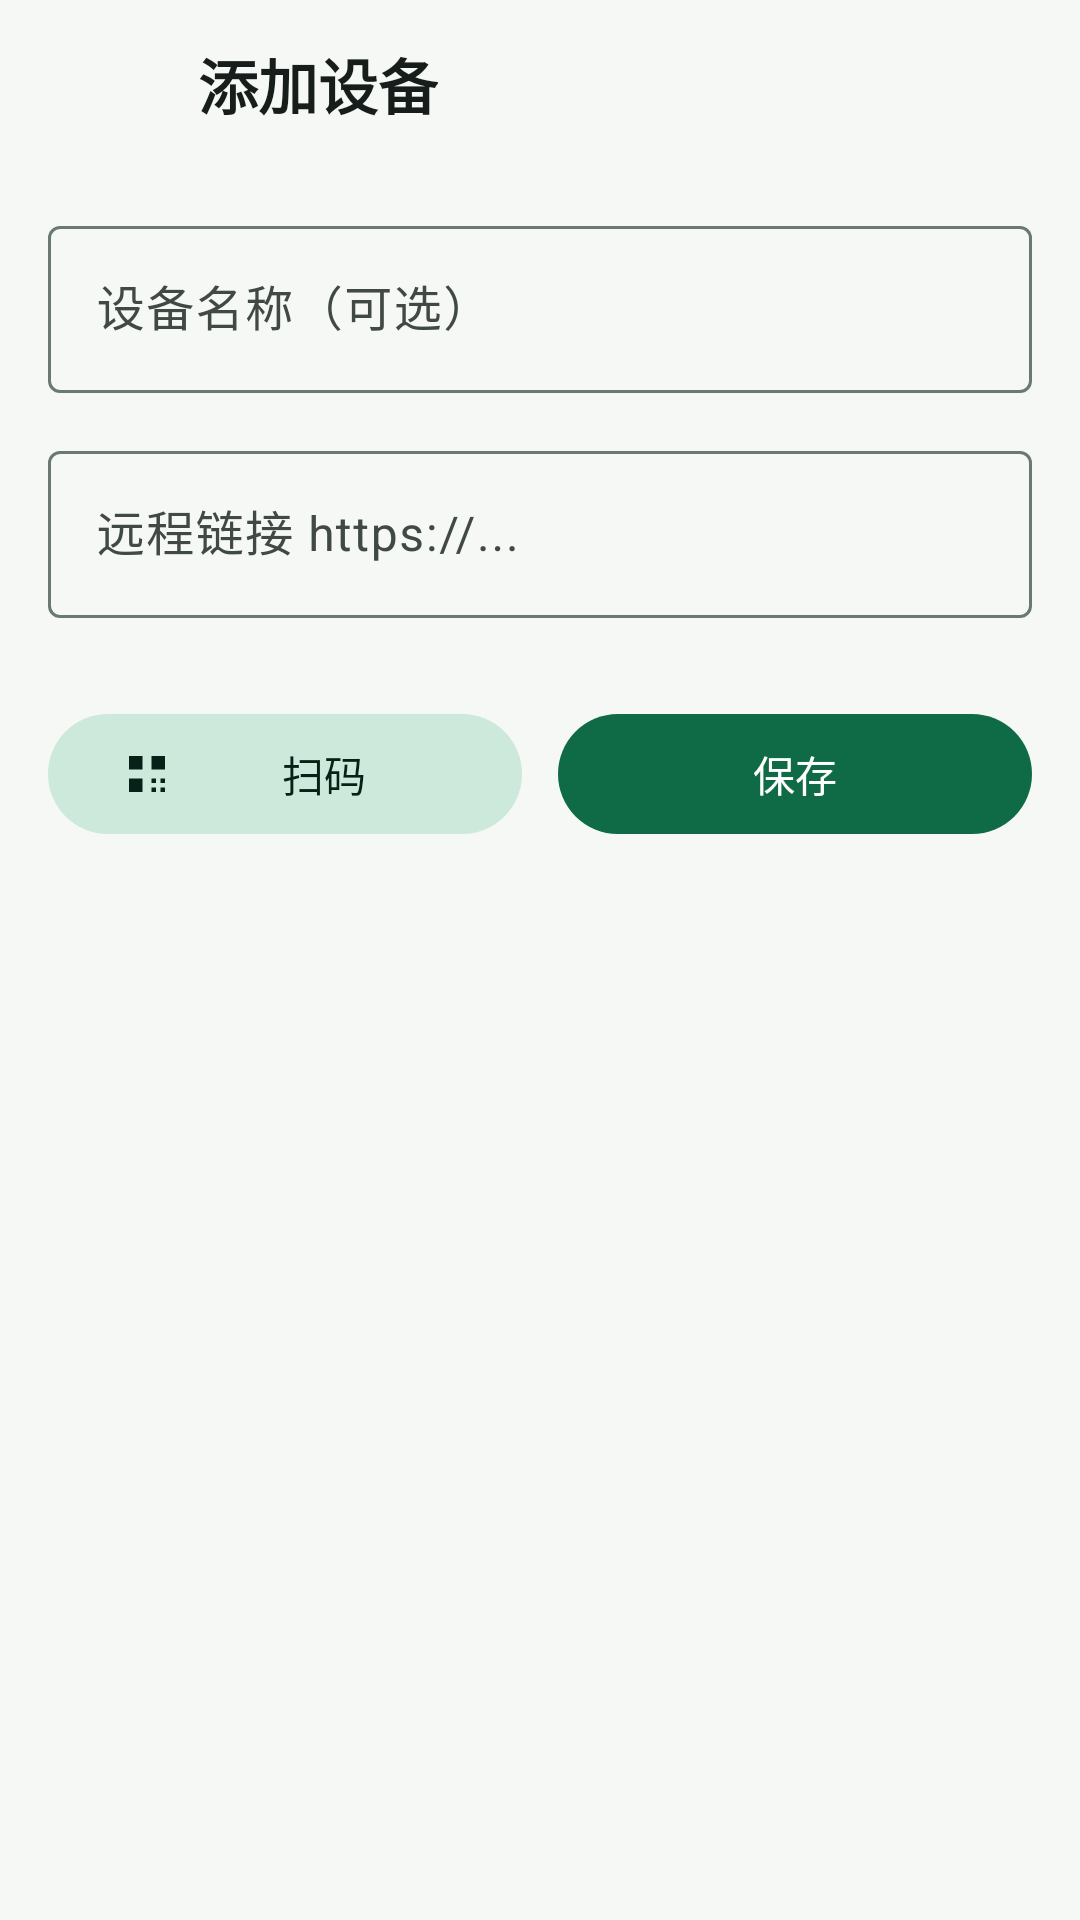

This screen was rendered from an Android layout file. Write that file and the resources it references.
<!-- AndroidManifest.xml: application theme Theme.RemoteWebManager -->
<!-- res/layout/activity_edit_device.xml -->
<?xml version="1.0" encoding="utf-8"?>
<LinearLayout xmlns:android="http://schemas.android.com/apk/res/android"
    xmlns:app="http://schemas.android.com/apk/res-auto"
    android:layout_width="match_parent" android:layout_height="match_parent"
    android:orientation="vertical" android:paddingStart="16dp" android:paddingEnd="16dp"
    android:paddingTop="6dp" android:paddingBottom="20dp"
    android:background="?android:attr/colorBackground">
    <LinearLayout android:layout_width="match_parent" android:layout_height="wrap_content"
        android:orientation="horizontal" android:gravity="center_vertical">
        <ImageButton android:id="@+id/backBtn"
            android:layout_width="44dp" android:layout_height="44dp"
            android:background="?attr/selectableItemBackgroundBorderless"
            app:srcCompat="@drawable/ic_arrow_back" app:tint="?attr/colorOnSurfaceVariant"
            android:contentDescription="返回" />
        <TextView android:id="@+id/formTitle"
            android:layout_width="wrap_content" android:layout_height="wrap_content"
            android:layout_marginStart="6dp" android:text="添加设备"
            android:textSize="20sp" android:textStyle="bold" android:textColor="?attr/colorOnSurface" />
    </LinearLayout>
    <com.google.android.material.textfield.TextInputLayout
        android:layout_width="match_parent" android:layout_height="wrap_content"
        android:layout_marginTop="20dp" android:hint="设备名称（可选）"
        style="@style/Widget.Material3.TextInputLayout.OutlinedBox">
        <com.google.android.material.textfield.TextInputEditText android:id="@+id/nameInput"
            android:layout_width="match_parent" android:layout_height="wrap_content"
            android:inputType="text" />
    </com.google.android.material.textfield.TextInputLayout>
    <com.google.android.material.textfield.TextInputLayout
        android:layout_width="match_parent" android:layout_height="wrap_content"
        android:layout_marginTop="14dp" android:hint="远程链接 https://..."
        style="@style/Widget.Material3.TextInputLayout.OutlinedBox">
        <com.google.android.material.textfield.TextInputEditText android:id="@+id/urlInput"
            android:layout_width="match_parent" android:layout_height="wrap_content"
            android:inputType="textUri" />
    </com.google.android.material.textfield.TextInputLayout>
    <LinearLayout android:layout_width="match_parent" android:layout_height="wrap_content"
        android:orientation="horizontal" android:layout_marginTop="28dp">
        <com.google.android.material.button.MaterialButton android:id="@+id/scanButton"
            style="@style/Widget.Material3.Button.TonalButton"
            android:layout_width="0dp" android:layout_height="wrap_content" android:layout_weight="1"
            app:icon="@drawable/ic_qr" android:text="扫码" />
        <com.google.android.material.button.MaterialButton android:id="@+id/saveButton"
            android:layout_width="0dp" android:layout_height="wrap_content" android:layout_weight="1"
            android:layout_marginStart="12dp" app:icon="@drawable/ic_check" android:text="保存" />
    </LinearLayout>
</LinearLayout>
<!-- resources referenced by this layout -->
<resources>
  <!-- drawable ic_qr (drawable) -->
  <?xml version="1.0" encoding="utf-8"?>
  <vector xmlns:android="http://schemas.android.com/apk/res/android"
      android:width="24dp" android:height="24dp"
      android:viewportWidth="24" android:viewportHeight="24">
      <path android:fillColor="#FF000000"
          android:pathData="M4,4h6v6H4V4z M6,6h2v2H6V6z M14,4h6v6h-6V4z M16,6h2v2h-2V6z M4,14h6v6H4v-6z M6,16h2v2H6v-2z M14,14h2v2h-2v-2z M18,14h2v2h-2v-2z M14,18h2v2h-2v-2z M18,18h2v2h-2v-2z"/>
  </vector>
  <style name="Theme.RemoteWebManager" parent="Theme.Material3.DayNight.NoActionBar">
          <item name="colorPrimary">@color/md_primary</item>
          <item name="colorOnPrimary">@color/md_onPrimary</item>
          <item name="colorPrimaryContainer">@color/md_primaryContainer</item>
          <item name="colorOnPrimaryContainer">@color/md_onPrimaryContainer</item>
          <item name="colorSecondary">@color/md_secondary</item>
          <item name="colorOnSecondary">@color/md_onSecondary</item>
          <item name="colorSecondaryContainer">@color/md_secondaryContainer</item>
          <item name="colorOnSecondaryContainer">@color/md_onSecondaryContainer</item>
          <item name="colorTertiary">@color/md_tertiary</item>
          <item name="colorOnTertiary">@color/md_onTertiary</item>
          <item name="colorTertiaryContainer">@color/md_tertiaryContainer</item>
          <item name="colorOnTertiaryContainer">@color/md_onTertiaryContainer</item>
          <item name="colorError">@color/md_error</item>
          <item name="colorOnError">@color/md_onError</item>
          <item name="colorErrorContainer">@color/md_errorContainer</item>
          <item name="colorOnErrorContainer">@color/md_onErrorContainer</item>
          <item name="android:colorBackground">@color/md_background</item>
          <item name="colorOnBackground">@color/md_onBackground</item>
          <item name="colorSurface">@color/md_surface</item>
          <item name="colorOnSurface">@color/md_onSurface</item>
          <item name="colorSurfaceVariant">@color/md_surfaceVariant</item>
          <item name="colorOnSurfaceVariant">@color/md_onSurfaceVariant</item>
          <item name="colorOutline">@color/md_outline</item>
          <item name="colorOutlineVariant">@color/md_outlineVariant</item>
  
          <item name="android:statusBarColor">@android:color/transparent</item>
          <item name="android:navigationBarColor">@android:color/transparent</item>
          <item name="android:windowLightStatusBar">true</item>
          <item name="android:windowLightNavigationBar">true</item>
      </style>
  <color name="md_primary">#0F6B45</color>
  <color name="md_onPrimary">#FFFFFF</color>
  <color name="md_primaryContainer">#A9F0C9</color>
  <color name="md_onPrimaryContainer">#002512</color>
  <color name="md_secondary">#4B635B</color>
  <color name="md_onSecondary">#FFFFFF</color>
  <color name="md_secondaryContainer">#CDE9DB</color>
  <color name="md_onSecondaryContainer">#072018</color>
  <color name="md_tertiary">#3C6373</color>
  <color name="md_onTertiary">#FFFFFF</color>
  <color name="md_tertiaryContainer">#C1E8FB</color>
  <color name="md_onTertiaryContainer">#001F29</color>
  <color name="md_error">#B3261E</color>
  <color name="md_onError">#FFFFFF</color>
  <color name="md_errorContainer">#F9DEDC</color>
  <color name="md_onErrorContainer">#410E0B</color>
  <color name="md_background">#F5F8F4</color>
  <color name="md_onBackground">#171D1A</color>
  <color name="md_surface">#FFFFFF</color>
  <color name="md_onSurface">#171D1A</color>
  <color name="md_surfaceVariant">#DCE5DF</color>
  <color name="md_onSurfaceVariant">#404943</color>
  <color name="md_outline">#6A7971</color>
  <color name="md_outlineVariant">#C0CCC4</color>
</resources>
